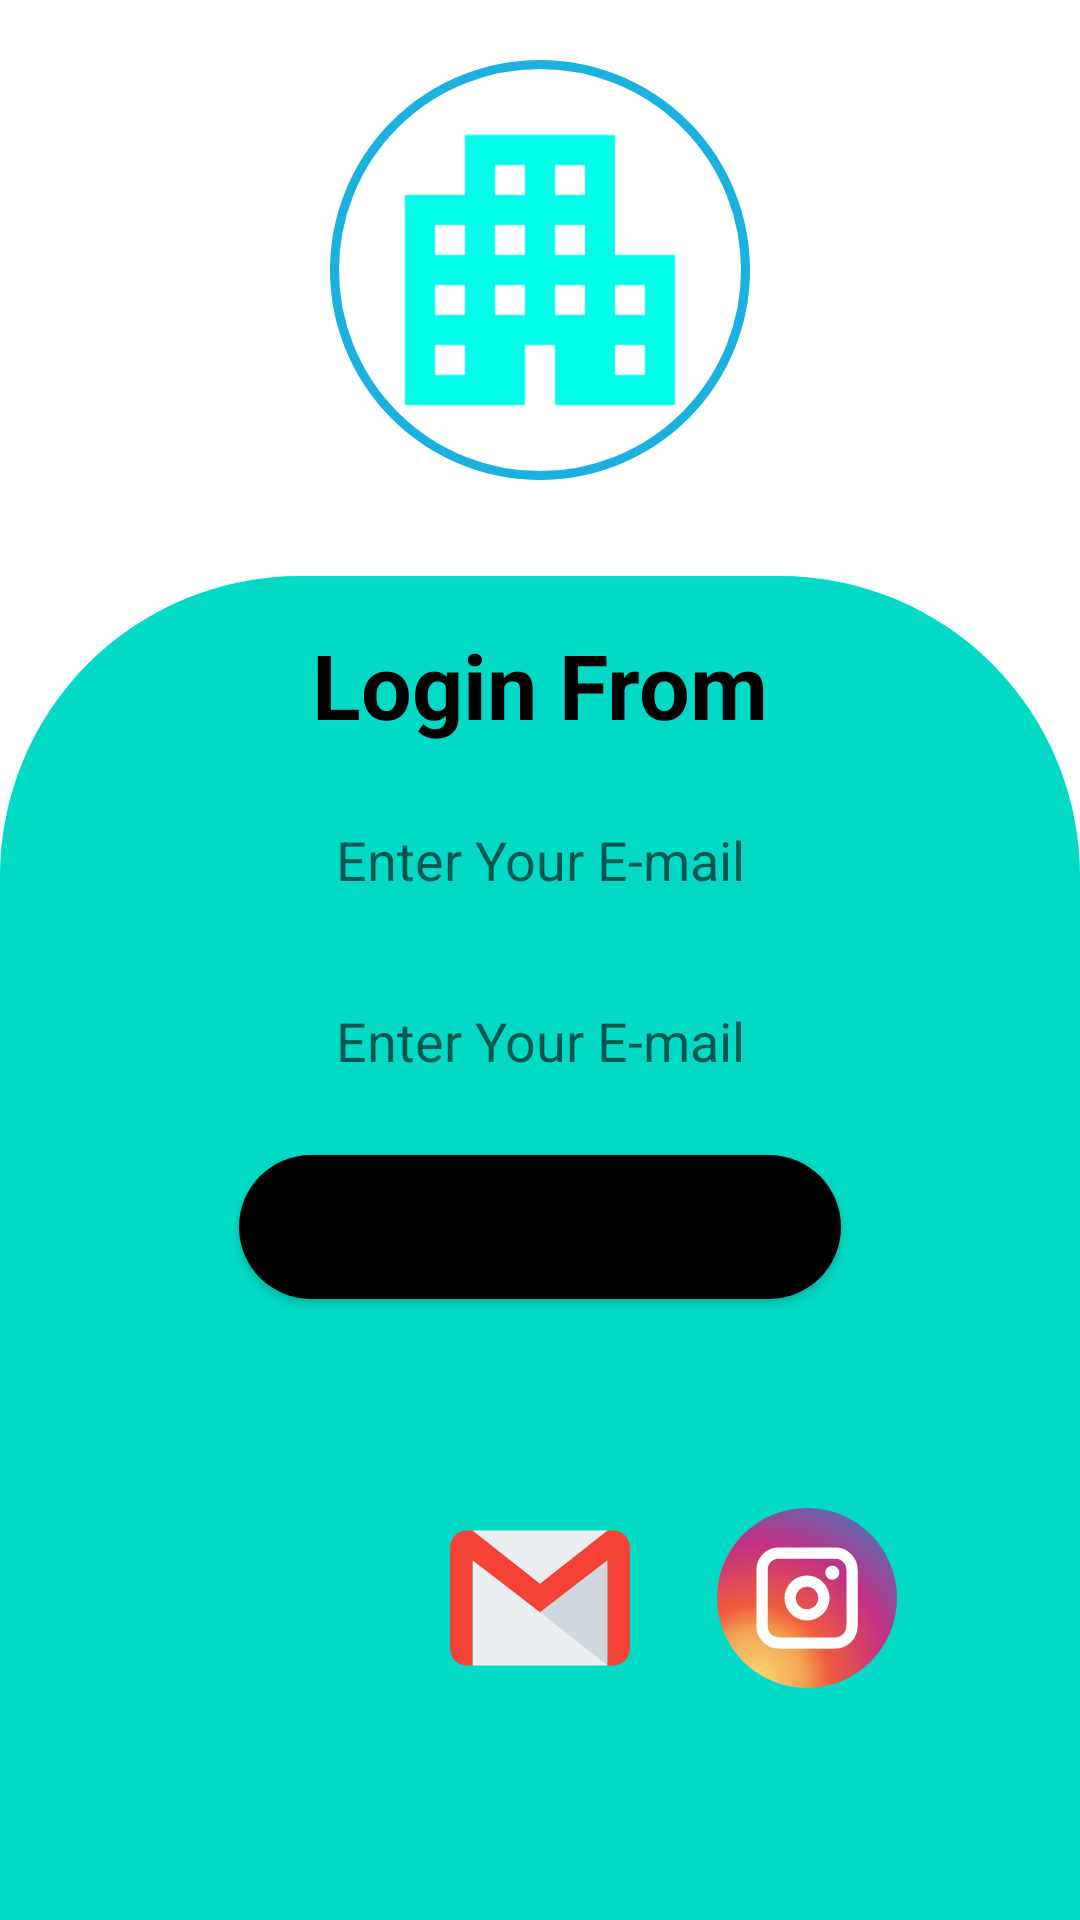

Here is an Android app screen rendered from its layout file. Give the layout XML and the strings, colors and styles it references.
<!-- AndroidManifest.xml: application theme Theme.Desindmobile -->
<!-- res/layout/activity_main.xml -->
<?xml version="1.0" encoding="utf-8"?>
<androidx.constraintlayout.widget.ConstraintLayout xmlns:android="http://schemas.android.com/apk/res/android"
    xmlns:app="http://schemas.android.com/apk/res-auto"
    xmlns:tools="http://schemas.android.com/tools"
    android:layout_width="match_parent"
    android:layout_height="match_parent"
    app:layout_constraintHeight_percent="0.6"
    tools:context=".MainActivity">

    <androidx.constraintlayout.widget.ConstraintLayout
        android:id="@+id/constraitlayout"
        android:layout_width="0dp"
        android:layout_height="0dp"
        android:background="@drawable/backlayout"
        app:layout_constraintBottom_toBottomOf="parent"
        app:layout_constraintEnd_toEndOf="parent"
        app:layout_constraintHeight_percent="0.7"
        app:layout_constraintHorizontal_bias="0.0"
        app:layout_constraintStart_toStartOf="parent">

        <androidx.constraintlayout.widget.ConstraintLayout
            android:layout_width="match_parent"
            android:layout_height="0dp"
            android:layout_marginStart="32dp"
            android:layout_marginTop="32dp"
            android:layout_marginEnd="32dp"
            android:layout_marginBottom="40dp"
            app:layout_constraintBottom_toBottomOf="parent"
            app:layout_constraintEnd_toEndOf="parent"
            app:layout_constraintStart_toStartOf="parent"
            app:layout_constraintTop_toBottomOf="@+id/button">

            <ImageView
                android:id="@+id/imageView2"
                android:layout_width="60dp"
                android:layout_height="60dp"
                app:layout_constraintBottom_toBottomOf="parent"
                app:layout_constraintEnd_toStartOf="@+id/imageView3"
                app:layout_constraintHorizontal_bias="0.5"
                app:layout_constraintStart_toStartOf="parent"
                app:layout_constraintTop_toTopOf="parent"
                app:srcCompat="@drawable/facebook" />

            <ImageView
                android:id="@+id/imageView3"
                android:layout_width="60dp"
                android:layout_height="60dp"
                app:layout_constraintBottom_toBottomOf="parent"
                app:layout_constraintEnd_toStartOf="@+id/imageView4"
                app:layout_constraintHorizontal_bias="0.5"
                app:layout_constraintStart_toEndOf="@+id/imageView2"
                app:layout_constraintTop_toTopOf="parent"
                app:srcCompat="@drawable/gmail" />

            <ImageView
                android:id="@+id/imageView4"
                android:layout_width="60dp"
                android:layout_height="60dp"
                app:layout_constraintBottom_toBottomOf="parent"
                app:layout_constraintEnd_toEndOf="parent"
                app:layout_constraintHorizontal_bias="0.5"
                app:layout_constraintStart_toEndOf="@+id/imageView3"
                app:layout_constraintTop_toTopOf="parent"
                app:srcCompat="@drawable/instagram" />
        </androidx.constraintlayout.widget.ConstraintLayout>

        <Button
            android:id="@+id/button"
            android:layout_width="wrap_content"
            android:layout_height="wrap_content"
            android:layout_marginTop="16dp"
            android:background="@drawable/btnback"
            android:paddingLeft="80dp"
            android:paddingRight="80dp"
            android:text="Login"
            app:layout_constraintEnd_toEndOf="parent"
            app:layout_constraintStart_toStartOf="parent"
            app:layout_constraintTop_toBottomOf="@+id/editTextTextEmailAddress3" />

        <EditText
            android:id="@+id/editTextTextEmailAddress2"
            android:layout_width="0dp"
            android:layout_height="wrap_content"
            android:layout_marginStart="16dp"
            android:layout_marginTop="16dp"
            android:layout_marginEnd="16dp"
            android:background="@drawable/txtback"
            android:ems="10"
            android:hint="Enter Your E-mail"
            android:inputType="textEmailAddress"
            android:padding="10dp"
            android:textAlignment="center"
            app:layout_constraintEnd_toEndOf="parent"
            app:layout_constraintStart_toStartOf="parent"
            app:layout_constraintTop_toBottomOf="@+id/textView" />

        <EditText
            android:id="@+id/editTextTextEmailAddress3"
            android:layout_width="0dp"
            android:layout_height="wrap_content"
            android:layout_marginStart="16dp"
            android:layout_marginTop="16dp"
            android:layout_marginEnd="16dp"
            android:background="@drawable/txtback"
            android:ems="10"
            android:hint="Enter Your E-mail"
            android:inputType="textEmailAddress"
            android:padding="10dp"
            android:textAlignment="center"
            app:layout_constraintEnd_toEndOf="parent"
            app:layout_constraintHorizontal_bias="0.0"
            app:layout_constraintStart_toStartOf="parent"
            app:layout_constraintTop_toBottomOf="@+id/editTextTextEmailAddress2" />

        <TextView
            android:id="@+id/textView"
            android:layout_width="wrap_content"
            android:layout_height="wrap_content"
            android:layout_marginTop="16dp"
            android:fontFamily="sans-serif"
            android:text="Login From"
            android:textColor="@color/black"
            android:textSize="30sp"
            android:textStyle="bold"
            app:layout_constraintEnd_toEndOf="parent"
            app:layout_constraintStart_toStartOf="parent"
            app:layout_constraintTop_toTopOf="parent" />
    </androidx.constraintlayout.widget.ConstraintLayout>

    <ImageView
        android:id="@+id/imageView"
        android:layout_width="140dp"
        android:layout_height="140dp"
        android:layout_marginTop="20dp"
        android:background="@drawable/circle"
        android:padding="10dp"
        app:layout_constraintEnd_toEndOf="parent"
        app:layout_constraintStart_toStartOf="parent"
        app:layout_constraintTop_toTopOf="parent"
        app:srcCompat="@drawable/ic_baseline_apartment_24" />
</androidx.constraintlayout.widget.ConstraintLayout>
<!-- resources referenced by this layout -->
<resources>
  <color name="black">#FF000000</color>
  <!-- drawable backlayout (drawable) -->
  <?xml version="1.0" encoding="utf-8"?>
  <shape xmlns:android="http://schemas.android.com/apk/res/android">
  <solid android:color="@color/teal_200"  />
      <corners android:topLeftRadius="100dp"
          android:topRightRadius="100dp"
          />
  
  
  </shape>
  <!-- drawable btnback (drawable) -->
  <?xml version="1.0" encoding="utf-8"?>
  <shape xmlns:android="http://schemas.android.com/apk/res/android">
     <solid android:color="@color/black"/>
     <corners android:radius="50dp"/>
  </shape>
  <!-- drawable circle (drawable) -->
  <?xml version="1.0" encoding="utf-8"?>
  <shape xmlns:android="http://schemas.android.com/apk/res/android">
      <stroke android:color="@color/mycolor"
          android:width="3dp" />
      <solid android:color="@color/white"/>
      <corners android:radius="100dp"/>
  </shape>
  <!-- drawable gmail (drawable) -->
  <vector android:height="100dp" android:viewportHeight="16"
      android:viewportWidth="16" android:width="100dp" xmlns:android="http://schemas.android.com/apk/res/android">
      <path android:fillColor="#ECEFF1" android:pathData="M2,2h12v12H2z"/>
      <path android:fillColor="#CFD8DC" android:pathData="M8,9.262L14,14V4.646z"/>
      <path android:fillColor="#F44336" android:pathData="M14.5,2H14L8,6.738 2,2h-0.5A1.5,1.5 0,0 0,0 3.5v9A1.5,1.5 0,0 0,1.5 14H2V4.646l6,4.615 6,-4.616V14h0.5a1.5,1.5 0,0 0,1.5 -1.5v-9A1.5,1.5 0,0 0,14.5 2z"/>
  </vector>
  <!-- drawable ic_baseline_apartment_24 (drawable) -->
  <vector android:height="24dp" android:tint="#00FEE9"
      android:viewportHeight="24" android:viewportWidth="24"
      android:width="24dp" xmlns:android="http://schemas.android.com/apk/res/android">
      <path android:fillColor="@android:color/white" android:pathData="M17,11V3H7v4H3v14h8v-4h2v4h8V11H17zM7,19H5v-2h2V19zM7,15H5v-2h2V15zM7,11H5V9h2V11zM11,15H9v-2h2V15zM11,11H9V9h2V11zM11,7H9V5h2V7zM15,15h-2v-2h2V15zM15,11h-2V9h2V11zM15,7h-2V5h2V7zM19,19h-2v-2h2V19zM19,15h-2v-2h2V15z"/>
  </vector>
  <!-- drawable instagram: vector/xml drawable (drawable, 3154 chars, omitted) -->
  <style name="Theme.Desindmobile" parent="Theme.MaterialComponents.DayNight.DarkActionBar">
          
          <item name="colorPrimary">@color/purple_500</item>
          <item name="colorPrimaryVariant">@color/purple_700</item>
          <item name="colorOnPrimary">@color/white</item>
          
          <item name="colorSecondary">@color/teal_200</item>
          <item name="colorSecondaryVariant">@color/teal_700</item>
          <item name="colorOnSecondary">@color/black</item>
          
          <item name="android:statusBarColor">?attr/colorPrimaryVariant</item>
          
      </style>
  <color name="teal_200">#FF03DAC5</color>
  <color name="mycolor">#1AB1DF</color>
  <color name="white">#FFFFFFFF</color>
  <color name="purple_500">#FF6200EE</color>
  <color name="purple_700">#FF3700B3</color>
  <color name="teal_700">#FF018786</color>
</resources>
